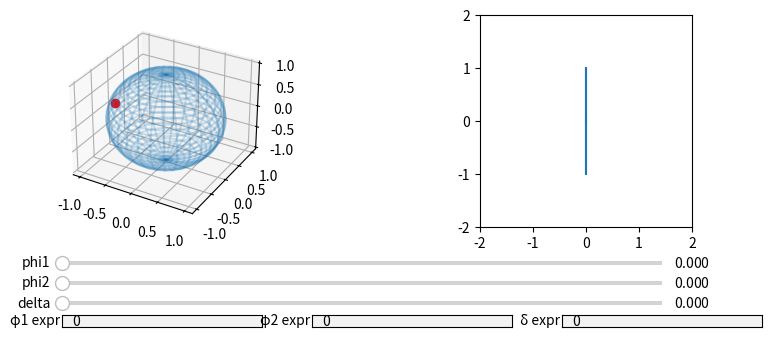

Write Python code to recreate this figure.
import numpy as np
import matplotlib.pyplot as plt
from matplotlib.widgets import Slider, TextBox

from sympy import symbols, exp, I, simplify, lambdify, sympify, pi

# =============================================================================
# 1. SYMBOLIC SETUP
# =============================================================================

phi1, phi2, delta = symbols('phi1 phi2 delta', real=True)
ax, ay = symbols('ax ay', real=True, positive=True)

Ex = ax * (exp(I*(phi1 + delta)) - exp(I*(phi1 + phi2 + delta))) / 2
Ey = I * ay

Ex, Ey = simplify(Ex), simplify(Ey)

E_func = lambdify((phi1, phi2, delta, ax, ay), (Ex, Ey), 'numpy')


# =============================================================================
# 2. STOKES
# =============================================================================

def jones_to_stokes(Ex, Ey):
    S0 = np.abs(Ex)**2 + np.abs(Ey)**2
    S1 = np.abs(Ex)**2 - np.abs(Ey)**2
    S2 = 2*np.real(Ex*np.conj(Ey))
    S3 = -2*np.imag(Ex*np.conj(Ey))
    return np.array([S1, S2, S3]) / S0


# =============================================================================
# 3. SAFE PARSER (THIS IS THE IMPORTANT ADDITION)
# =============================================================================

def parse_expr(text):
    """
    Safely parse pi-based expressions like:
    'pi/2', '3*pi/4', 'pi', '0.1'
    """
    try:
        return float(sympify(text, locals={"pi": pi}))
    except Exception:
        return 0.0


# =============================================================================
# 4. INITIAL VALUES
# =============================================================================

ax0, ay0 = 1.0, 1.0

phi10, phi20, delta0 = 0.0, 0.0, 0.0


# =============================================================================
# 5. FIGURE
# =============================================================================

fig = plt.figure(figsize=(10, 4))
ax_sphere = fig.add_subplot(1, 2, 1, projection='3d')
ax_xy = fig.add_subplot(1, 2, 2)

plt.subplots_adjust(bottom=0.35)


# Sphere
u = np.linspace(0, 2*np.pi, 30)
v = np.linspace(0, np.pi, 30)
ax_sphere.plot_wireframe(
    np.outer(np.cos(u), np.sin(v)),
    np.outer(np.sin(u), np.sin(v)),
    np.outer(np.ones_like(u), np.cos(v)),
    alpha=0.2
)

point, = ax_sphere.plot([0], [0], [1], 'ro')


# XY plot
line_xy, = ax_xy.plot([], [])
ax_xy.set_aspect('equal')
ax_xy.set_xlim(-2, 2)
ax_xy.set_ylim(-2, 2)


# =============================================================================
# 6. SLIDERS
# =============================================================================

s_phi1 = Slider(plt.axes([0.2, 0.25, 0.6, 0.02]), 'phi1', 0, np.pi, valinit=phi10)
s_phi2 = Slider(plt.axes([0.2, 0.20, 0.6, 0.02]), 'phi2', 0, np.pi, valinit=phi20)
s_delta = Slider(plt.axes([0.2, 0.15, 0.6, 0.02]), 'delta', 0, np.pi, valinit=delta0)


# =============================================================================
# 7. TEXT INPUT BOXES (NEW)
# =============================================================================

box_phi1 = TextBox(plt.axes([0.2, 0.10, 0.2, 0.03]), "φ1 expr", initial="0")
box_phi2 = TextBox(plt.axes([0.45, 0.10, 0.2, 0.03]), "φ2 expr", initial="0")
box_delta = TextBox(plt.axes([0.7, 0.10, 0.2, 0.03]), "δ expr", initial="0")


# =============================================================================
# 8. UPDATE
# =============================================================================

def update(_=None):

    # sliders (numeric control)
    phi1_v = s_phi1.val
    phi2_v = s_phi2.val
    delta_v = s_delta.val

    # override with text if present (priority)
    phi1_txt = parse_expr(box_phi1.text)
    phi2_txt = parse_expr(box_phi2.text)
    delta_txt = parse_expr(box_delta.text)

    # if user typed something nonzero, override slider
    if box_phi1.text.strip():
        phi1_v = phi1_txt
    if box_phi2.text.strip():
        phi2_v = phi2_txt
    if box_delta.text.strip():
        delta_v = delta_txt

    Ex, Ey = E_func(phi1_v, phi2_v, delta_v, ax0, ay0)
    Ex, Ey = Ex + 0j, Ey + 0j

    S = jones_to_stokes(Ex, Ey)

    point.set_data([S[0]], [S[1]])
    point.set_3d_properties([S[2]])

    # ellipse
    t = np.linspace(0, 2*np.pi, 200)
    Ex_t = np.real(Ex * np.exp(1j*t))
    Ey_t = np.real(Ey * np.exp(1j*t))

    line_xy.set_data(Ex_t, Ey_t)

    fig.canvas.draw_idle()


s_phi1.on_changed(update)
s_phi2.on_changed(update)
s_delta.on_changed(update)

box_phi1.on_submit(update)
box_phi2.on_submit(update)
box_delta.on_submit(update)

update()
plt.show()
